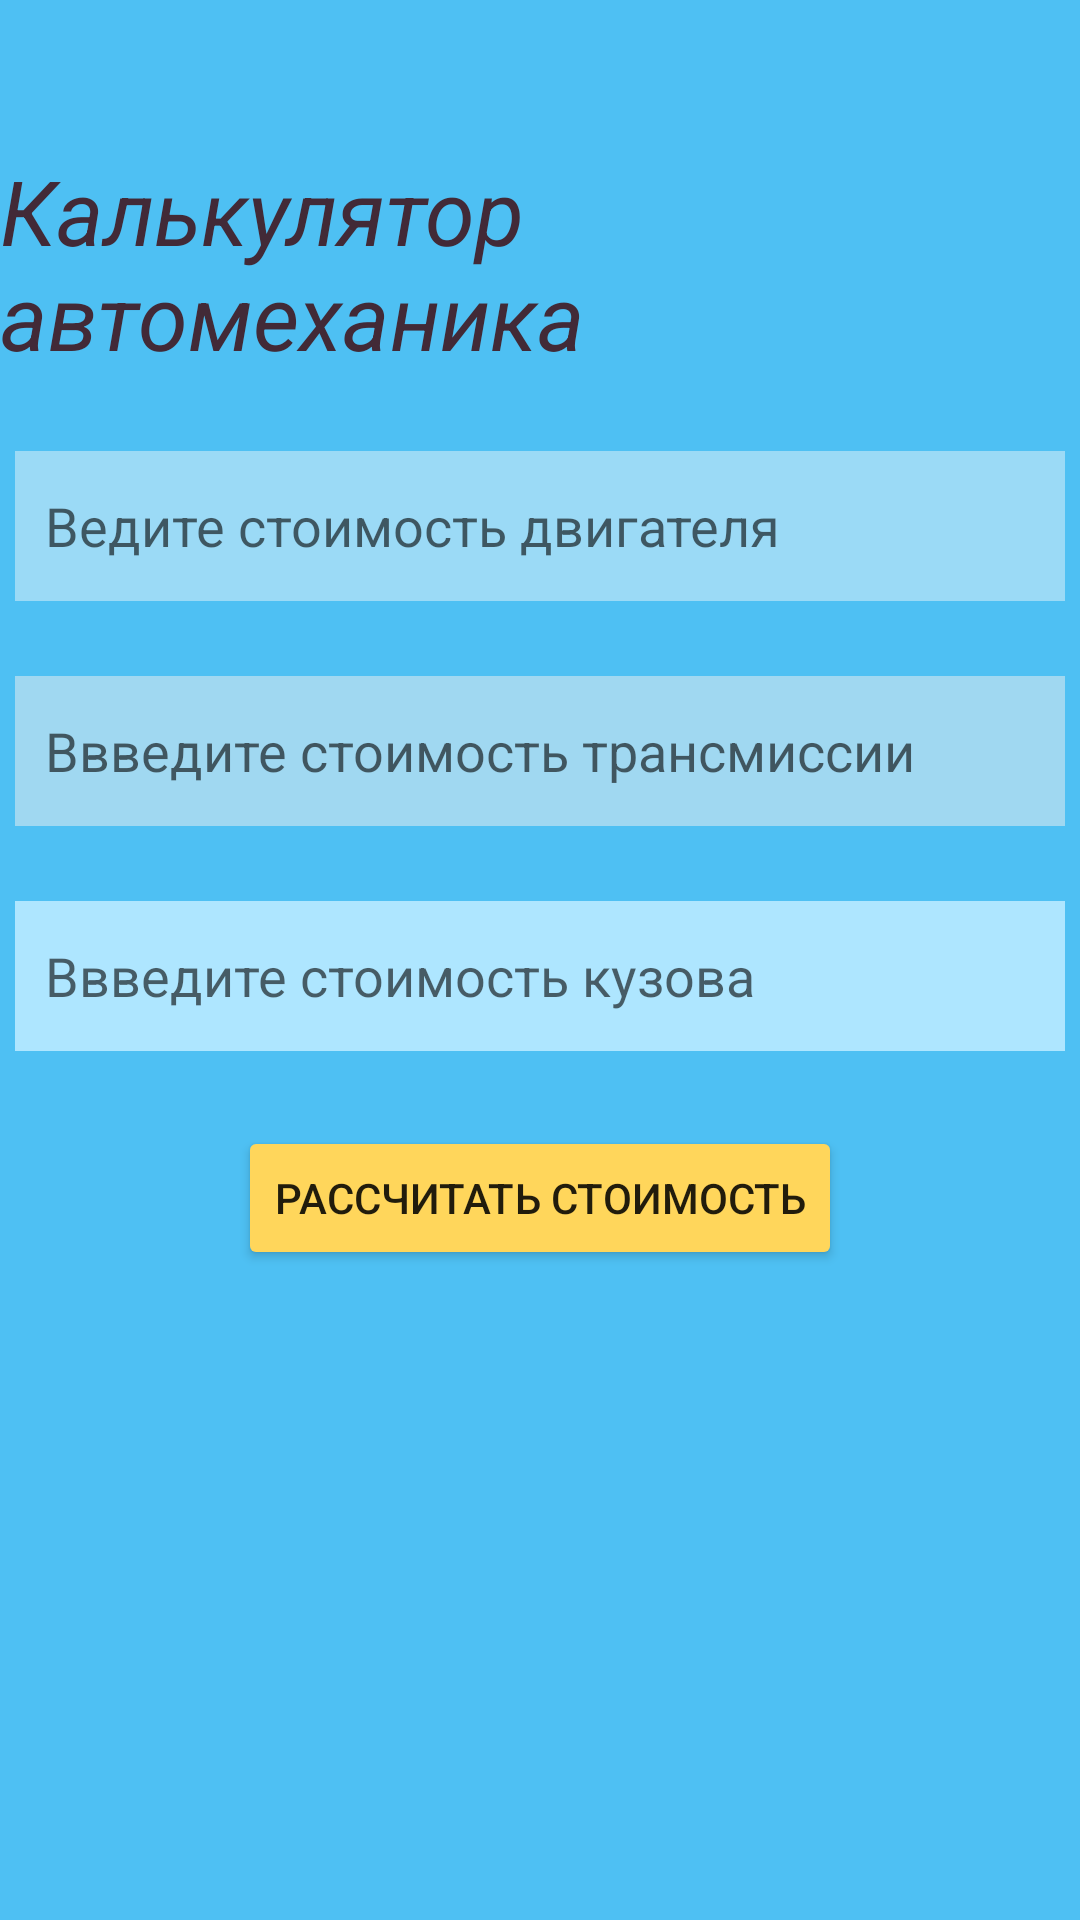

Reconstruct the res/layout file that produces this screen, plus the resources it refers to.
<!-- AndroidManifest.xml: application theme Theme.FiftheLesson_m4 -->
<!-- res/layout/activity_main.xml -->
<androidx.constraintlayout.widget.ConstraintLayout
    xmlns:android="http://schemas.android.com/apk/res/android"
    xmlns:app="http://schemas.android.com/apk/res-auto"
    xmlns:tools="http://schemas.android.com/tools"
    android:layout_width="match_parent"
    android:layout_height="match_parent"
    android:background="#4EC0F3"
    tools:context=".MainActivity">
    <TextView
        android:id="@+id/textView"
        android:layout_width="wrap_content"
        android:layout_height="wrap_content"
        android:layout_marginTop="50dp"
        android:text="Калькулятор автомеханика"
        android:textSize="30sp"
        android:textStyle="italic"
        android:textColor="#422A37"
        app:layout_constraintEnd_toEndOf="parent"
        app:layout_constraintStart_toStartOf="parent"
        app:layout_constraintTop_toTopOf="parent"/>
    <EditText
        android:id="@+id/editString"
        android:layout_width="350dp"
        android:layout_height="50dp"
        android:ems="10"
        android:inputType="textMultiLine"
        android:hint="Ведите стоимость двигателя"
        android:layout_marginTop="25dp"
        android:paddingStart="10dp"
        android:background="#9BDAF6"
        app:layout_constraintEnd_toEndOf="parent"
        app:layout_constraintStart_toStartOf="parent"
        app:layout_constraintTop_toBottomOf="@+id/textView"/>
    <EditText
        android:id="@+id/editInt"
        android:layout_width="350dp"
        android:layout_height="50dp"
        android:ems="10"
        android:inputType="number"
        android:hint="Ввведите стоимость трансмиссии"
        android:layout_marginTop="25dp"
        android:paddingStart="10dp"
        android:background="#A0D8F1"
        app:layout_constraintEnd_toEndOf="parent"
        app:layout_constraintStart_toStartOf="parent"
        app:layout_constraintTop_toBottomOf="@+id/editString"/>
    <EditText
        android:id="@+id/editDouble"
        android:layout_width="350dp"
        android:layout_height="50dp"
        android:ems="10"
        android:inputType="textMultiLine"
        android:hint="Ввведите стоимость кузова"
        android:layout_marginTop="25dp"
        android:paddingStart="10dp"
        android:background="#AEE6FF"
        app:layout_constraintEnd_toEndOf="parent"
        app:layout_constraintStart_toStartOf="parent"
        app:layout_constraintTop_toBottomOf="@+id/editInt"/>
    <Button
        android:id="@+id/button"
        android:layout_width="wrap_content"
        android:layout_height="wrap_content"
        android:backgroundTint="#FFD65B"
        android:text="Рассчитать стоимость"
        android:layout_marginTop="25dp"
        app:layout_constraintEnd_toEndOf="parent"
        app:layout_constraintStart_toStartOf="parent"
        app:layout_constraintTop_toBottomOf="@+id/editDouble"/>
</androidx.constraintlayout.widget.ConstraintLayout>
<!-- resources referenced by this layout -->
<resources>
  <style name="Theme.FiftheLesson_m4" parent="Theme.MaterialComponents.DayNight.DarkActionBar">
          
          <item name="colorPrimary">@color/purple_500</item>
          <item name="colorPrimaryVariant">@color/purple_700</item>
          <item name="colorOnPrimary">@color/white</item>
          
          <item name="colorSecondary">@color/teal_200</item>
          <item name="colorSecondaryVariant">@color/teal_700</item>
          <item name="colorOnSecondary">@color/black</item>
          
          <item name="android:statusBarColor">?attr/colorPrimaryVariant</item>
          
      </style>
  <!-- not gathered from this repository: default colours our renderer supplied (Android Studio template values) -->
  <color name="purple_500">#FF6200EE</color>
  <color name="purple_700">#FF3700B3</color>
  <color name="teal_200">#FF03DAC5</color>
  <color name="teal_700">#FF018786</color>
  <color name="black">#FF000000</color>
  <color name="white">#FFFFFFFF</color>
</resources>
